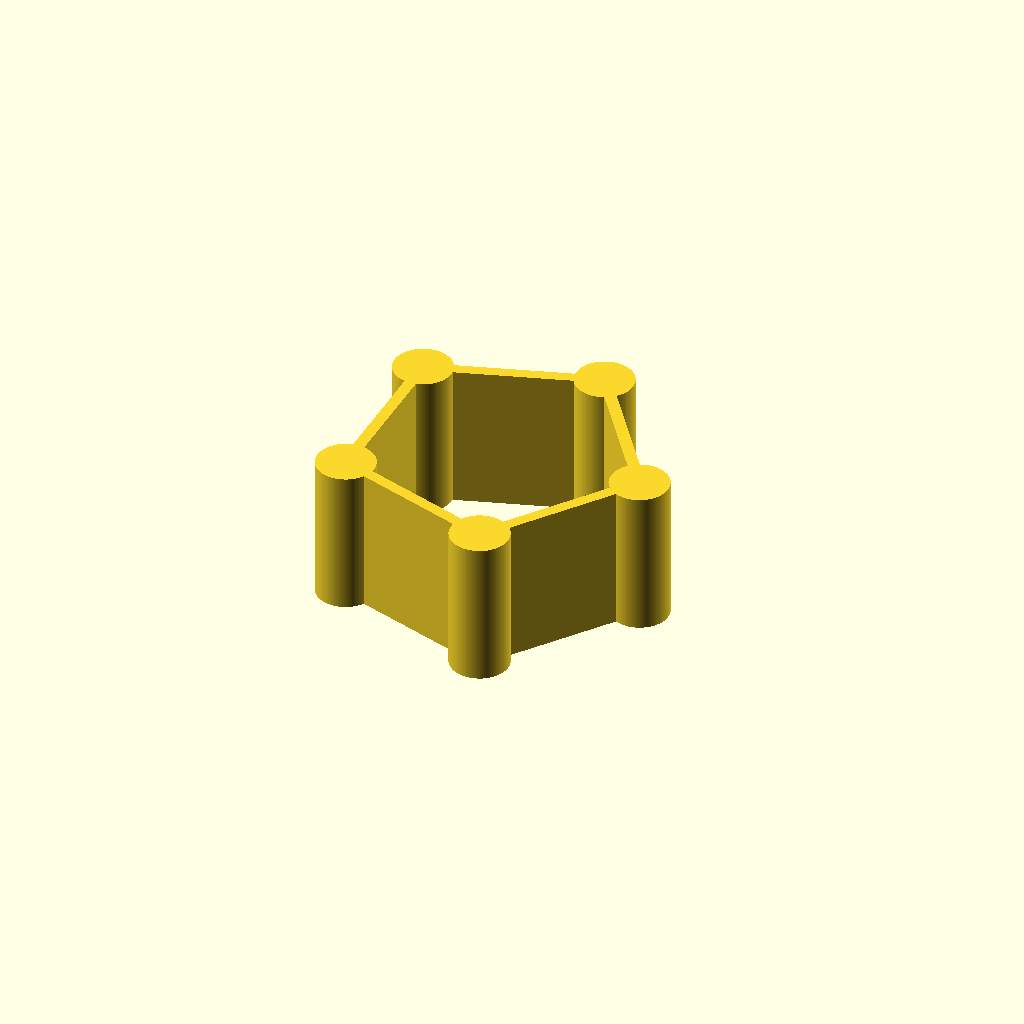
Cell 1 — every parameter at its default value.
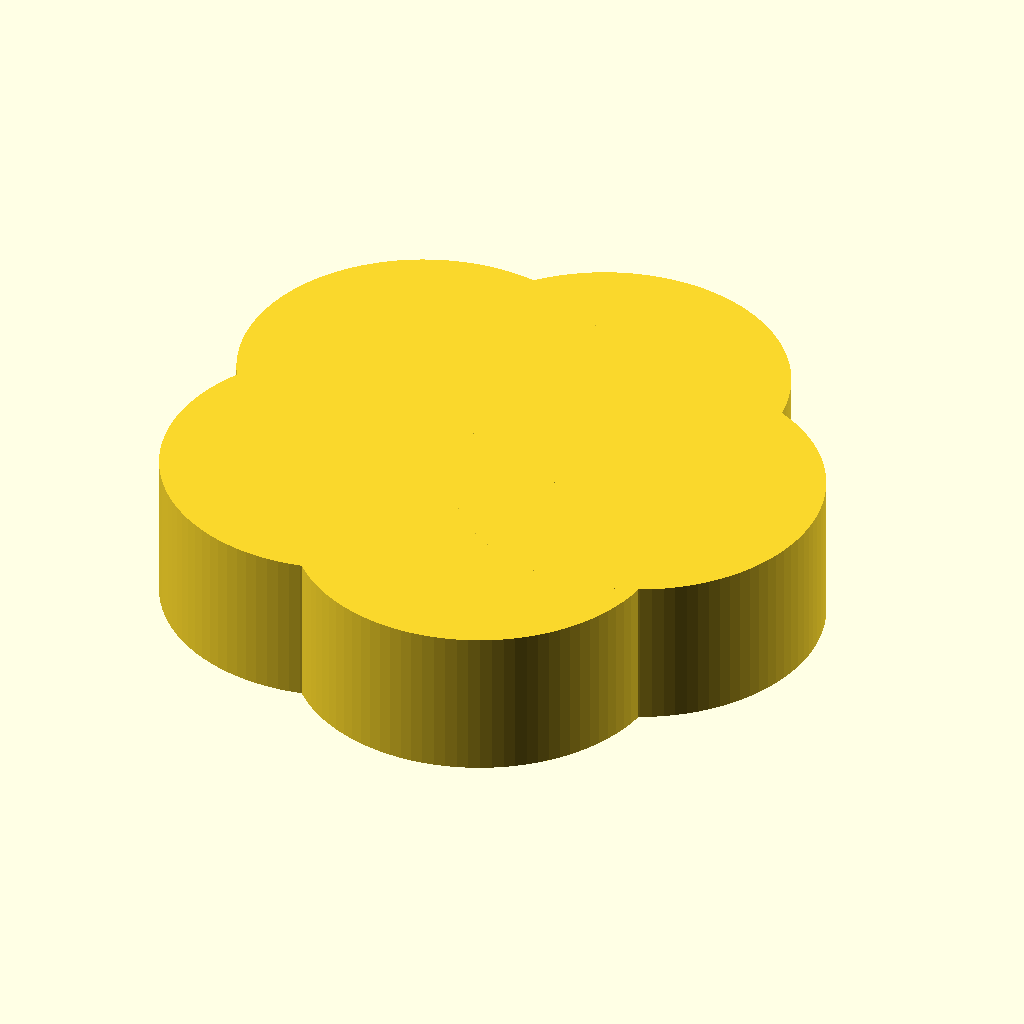
Cell 2: r_cyl = 30 (everything else at default).
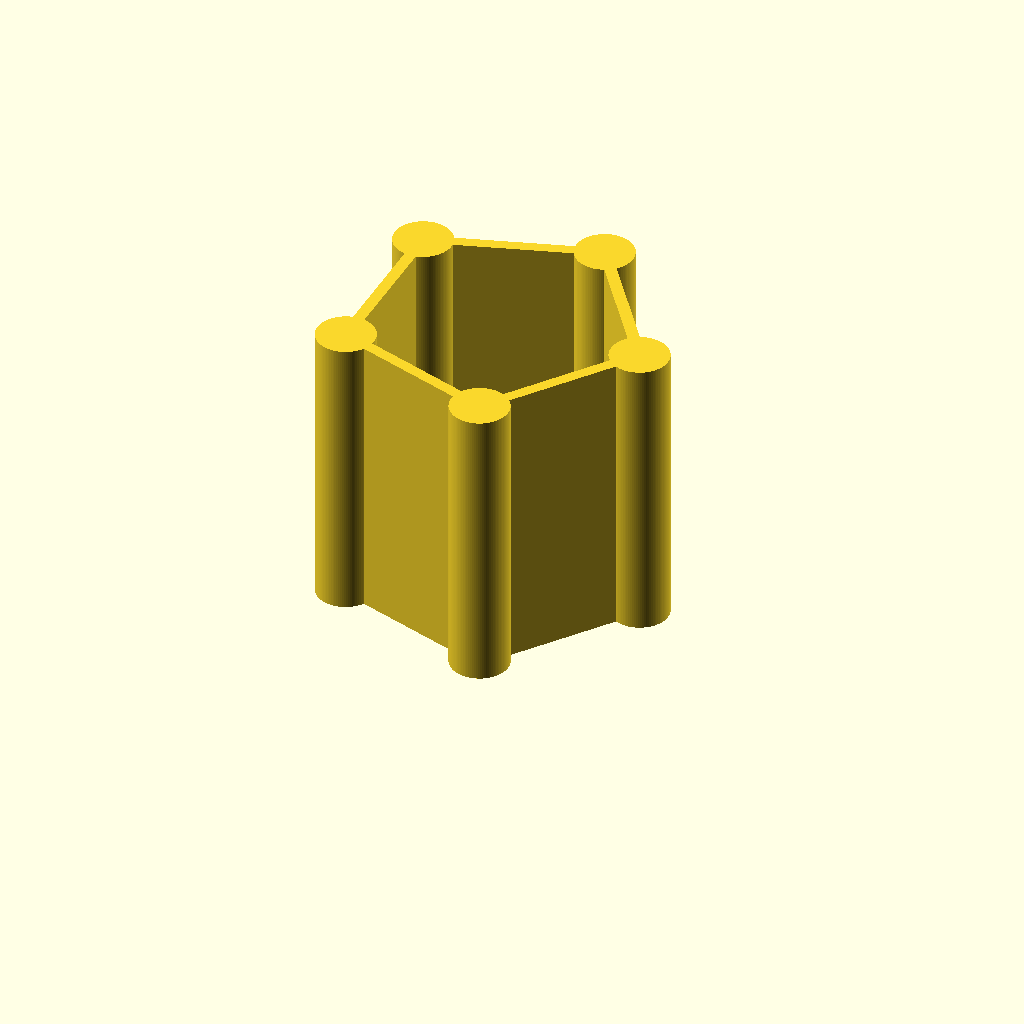
Cell 3: the same model with h_cyl = 50.
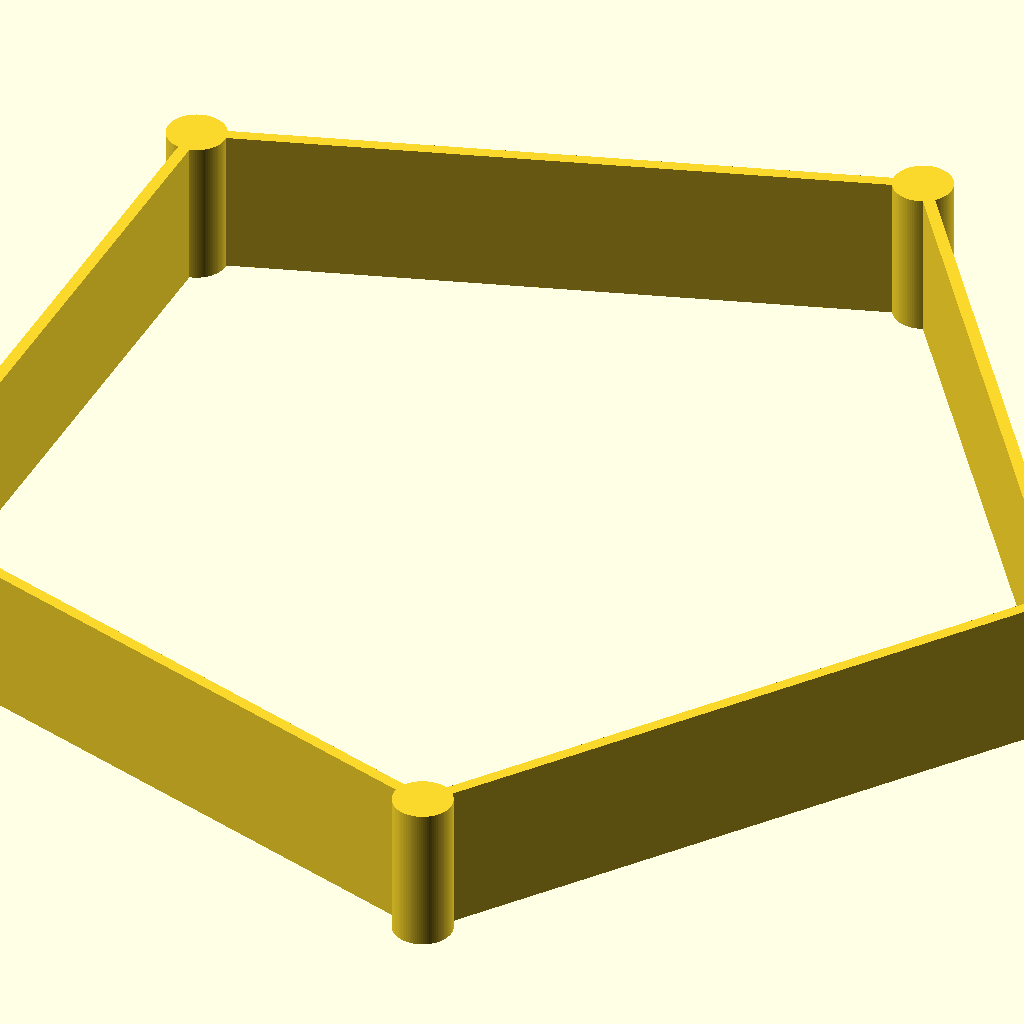
Cell 4: the same model with r_ring = 100.
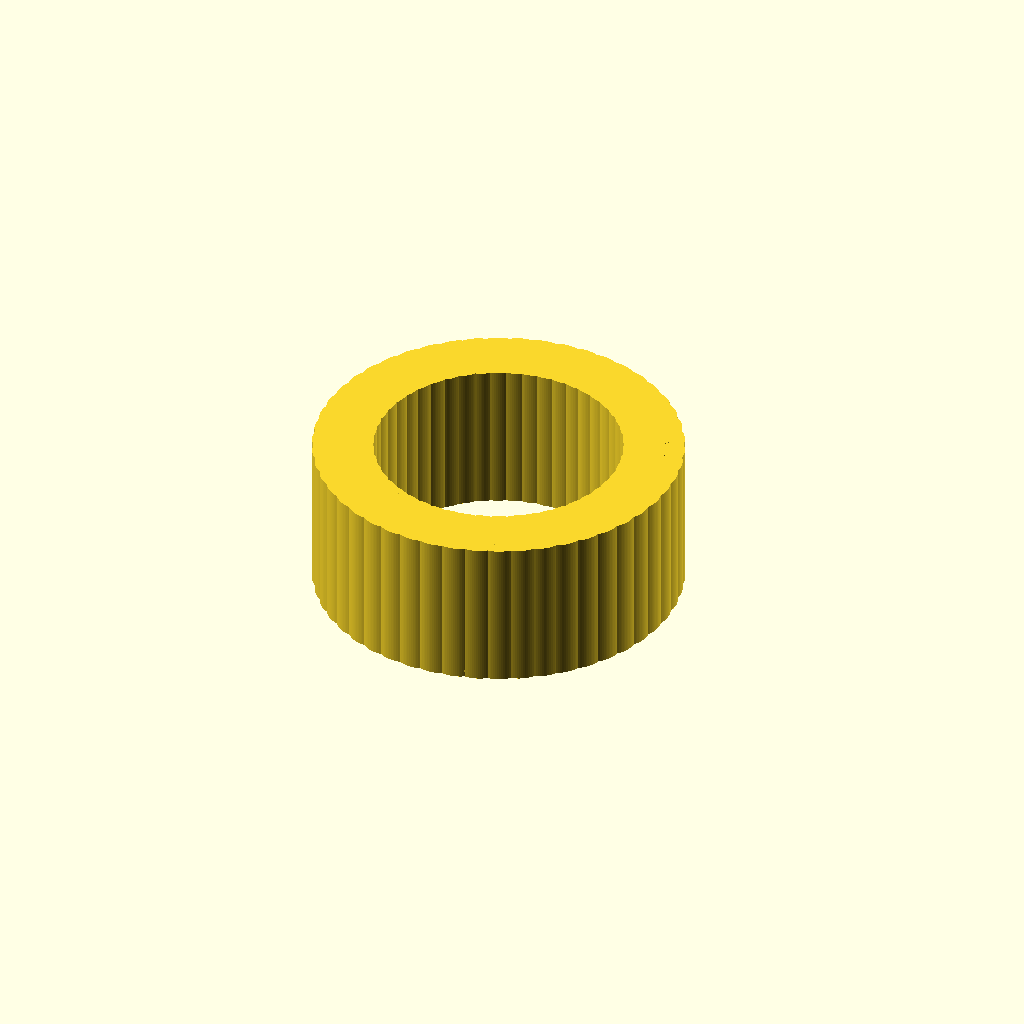
Cell 5: the same model with v_nbr_cyl = 50.
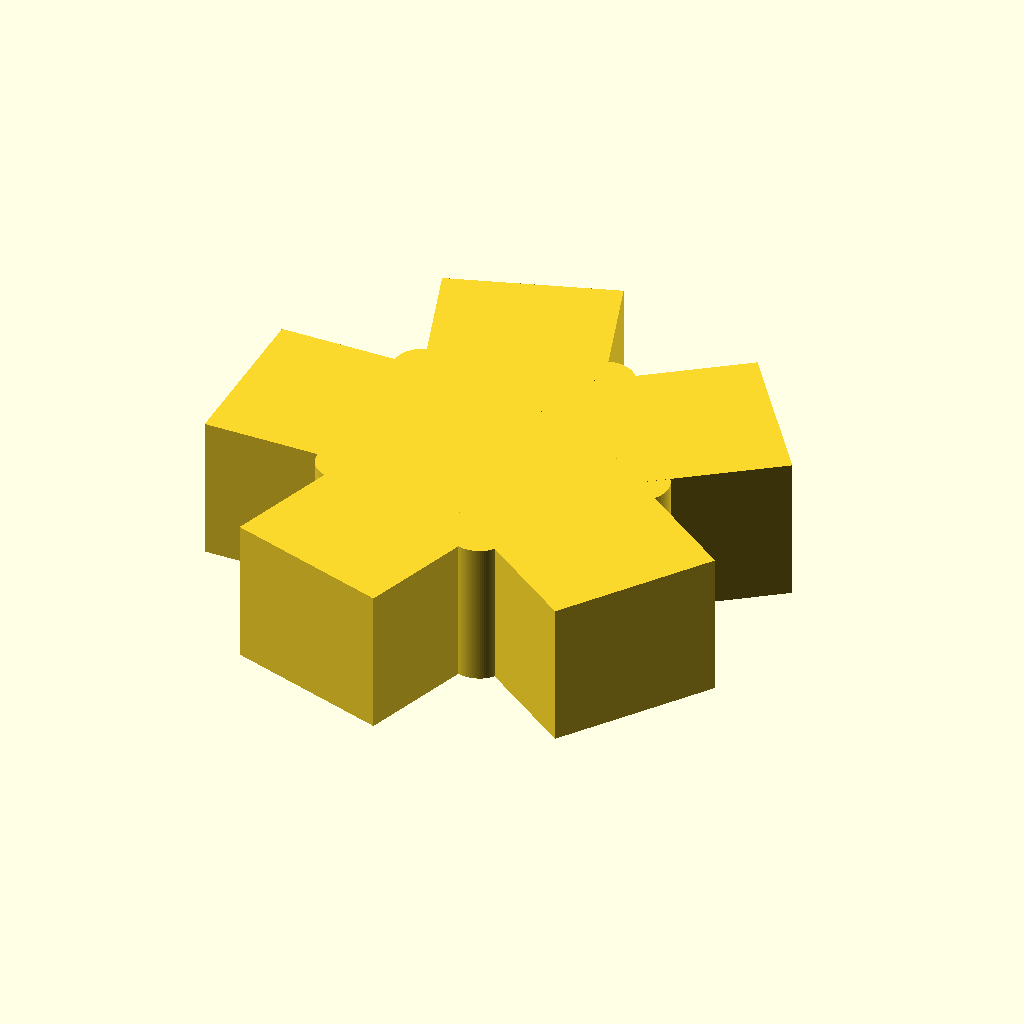
Cell 6: the same model with e_cube = 50.
One fixed orthographic camera (rotation 55°, 0°, 25°; colour scheme Cornfield) for every cell.
OpenSCAD source file inputs/thingiverse/files/thing-629849/ring-customizable.scad:

// RING 

//Adjust the radius.
r_cyl 		= 5; // [1:30]
//Adjust the height.
h_cyl 		= 25; // [1:50]

//Adjust the radius.
r_ring 		= 25; // [1:100]
//Number of cylinders.
v_nbr_cyl 	= 5; // [1:50]
//Adjust the thickness.
e_cube		= 2; // [1:50]


$fn=100;

for (nb = [0: v_nbr_cyl]) 
{
    rotate(360*nb/v_nbr_cyl,[0,0,1])
    translate([r_ring, 0, 0])
    {		
    	cylinder(r= r_cyl, h= h_cyl);
		rotate(90+180/v_nbr_cyl,[0,0,1])
		translate(v=[0,-e_cube/2,0])
    	cube([2*cos((180/v_nbr_cyl)-90)*r_ring,e_cube,h_cyl]);   
    }
}
Parameter table extracted from the source (name, type, default, range or options):
r_cyl: number, default 5, range 1 to 30
h_cyl: number, default 25, range 1 to 50
r_ring: number, default 25, range 1 to 100
v_nbr_cyl: number, default 5, range 1 to 50
e_cube: number, default 2, range 1 to 50
